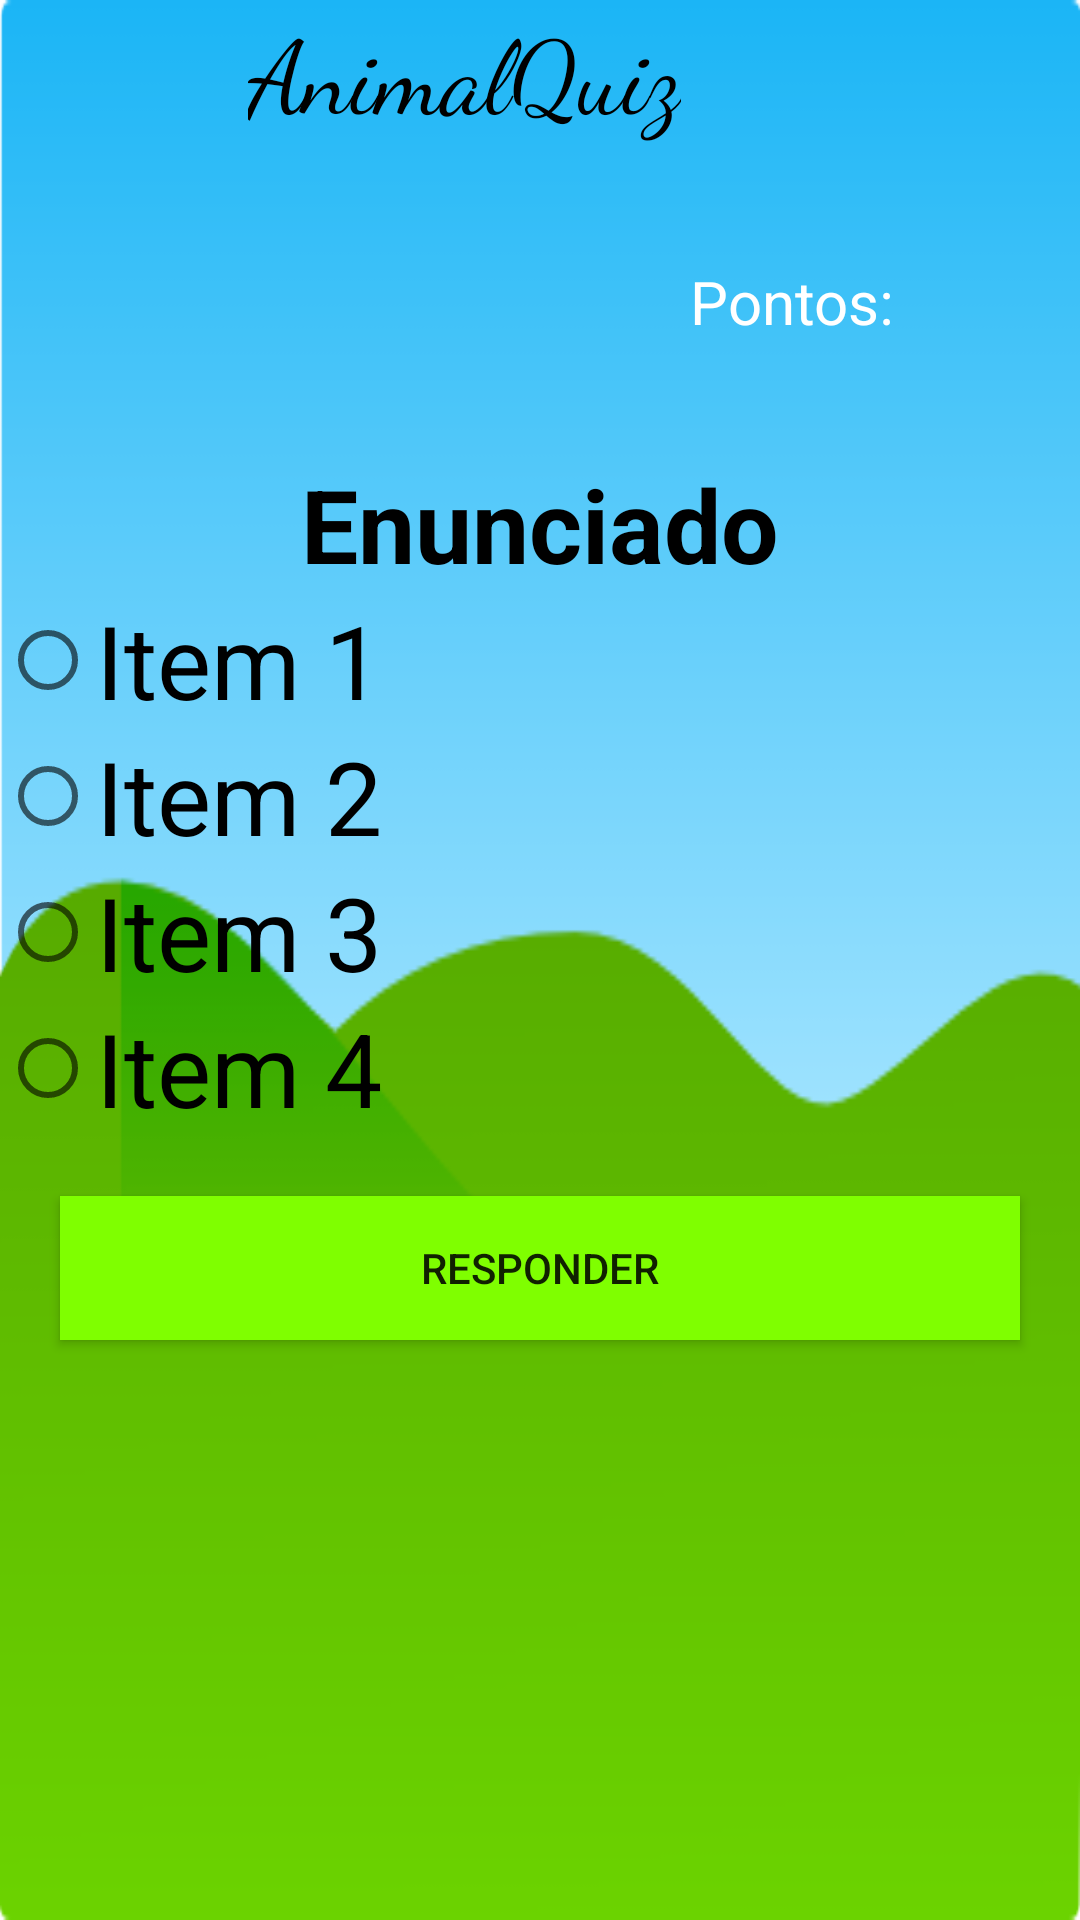

The Android layout XML behind this screen, and the referenced resources:
<!-- AndroidManifest.xml: application theme AppTheme -->
<!-- res/layout/activity_generica.xml -->
<?xml version="1.0" encoding="utf-8"?>
<RelativeLayout xmlns:android="http://schemas.android.com/apk/res/android"
    xmlns:app="http://schemas.android.com/apk/res-auto"
    xmlns:tools="http://schemas.android.com/tools"
    android:layout_width="match_parent"
    android:layout_height="match_parent"
    tools:context="br.pacote.animalquiz.GenericaActivity"
    android:id="@+id/layoutGenerico"
    android:background="@drawable/fundo"
    >
    <LinearLayout
        android:id="@+id/linearTitulo"
        android:layout_width="wrap_content"
        android:layout_height="wrap_content"
        android:orientation="horizontal"
        android:layout_centerHorizontal="true"
        >

        <TextView
            android:layout_width="wrap_content"
            android:layout_height="wrap_content"
            android:text="@string/app_name"
            android:textColor="#000000"
            android:textAppearance="@style/Base.TextAppearance.AppCompat.Display1"
            android:fontFamily="cursive"
            />

        <ImageView
            android:layout_width="50dp"
            android:layout_height="40dp"
            android:src="@drawable/caticon"
            />
    </LinearLayout>

    <ImageView
        android:id="@+id/imgViewGenerica"
        android:layout_width="100dp"
        android:layout_height="100dp"
        android:src="@drawable/miau"
        android:layout_centerHorizontal="true"
        android:layout_below="@id/linearTitulo"
        />

    <TextView
        android:id="@+id/txtPont"
        android:layout_width="wrap_content"
        android:layout_height="wrap_content"
        android:text="@string/txtPontos"
        android:textSize="20dp"
        android:textColor="@color/white"
        android:layout_alignTop="@id/imgViewGenerica"
        android:layout_toRightOf="@id/imgViewGenerica"
        android:layout_marginTop="40dp"
        />


    <TextView
        android:id="@+id/pergunta"
        android:layout_width="match_parent"
        android:layout_height="wrap_content"
        android:text="Enunciado"
        android:textAppearance="@style/TextAppearance.AppCompat.Display1"
        android:textColor="#000000"
        android:textStyle="bold"
        android:layout_below="@id/imgViewGenerica"
        android:gravity="center"
        android:layout_marginTop="5dp"
        />

    <RadioGroup
        android:layout_below="@id/pergunta"
        android:layout_width="match_parent"
        android:layout_height="wrap_content"
        android:id="@+id/rgRespostas"
        >

        <RadioButton
            android:layout_width="wrap_content"
            android:layout_height="wrap_content"
            android:id="@+id/rbResposta1"
            android:text="Item 1"
            android:textAppearance="@style/TextAppearance.AppCompat.Display1" />

        <RadioButton
            android:layout_width="wrap_content"
            android:layout_height="wrap_content"
            android:id="@+id/rbResposta2"
            android:text="Item 2"
            android:textAppearance="@style/TextAppearance.AppCompat.Display1" />

        <RadioButton
            android:layout_width="wrap_content"
            android:layout_height="wrap_content"
            android:id="@+id/rbResposta3"
            android:text="Item 3"
            android:textAppearance="@style/TextAppearance.AppCompat.Display1" />

        <RadioButton
            android:layout_width="wrap_content"
            android:layout_height="wrap_content"
            android:id="@+id/rbResposta4"
            android:text="Item 4"
            android:textAppearance="@style/TextAppearance.AppCompat.Display1" />

    </RadioGroup>

    <Button
        android:layout_below="@id/rgRespostas"
        android:id="@+id/btnResponder"
        android:layout_width="match_parent"
        android:layout_height="wrap_content"
        android:onClick="btnResponderOnClick"
        android:text="@string/txtBtnResponder"
        android:background="#7FFF00"
        android:layout_margin="20dp"
        />
</RelativeLayout>
<!-- resources referenced by this layout -->
<resources>
  <color name="white">#FFFFFF</color>
  <!-- drawable fundo: png bitmap (drawable, 7980 bytes) -->
  <string name="app_name">AnimalQuiz</string>
  <string name="txtBtnResponder">Responder</string>
  <string name="txtPontos">Pontos: </string>
  <style name="AppTheme" parent="Theme.AppCompat.DayNight.NoActionBar">
          <item name="colorPrimary">@color/colorPrimary</item>
          <item name="colorPrimaryDark">@color/colorPrimaryDark</item>
          <item name="colorAccent">@color/colorAccent</item>
  
      </style>
  <color name="colorPrimary">#3F51B5</color>
  <color name="colorPrimaryDark">#38B0DE</color>
  <color name="colorAccent">#FF4081</color>
</resources>
